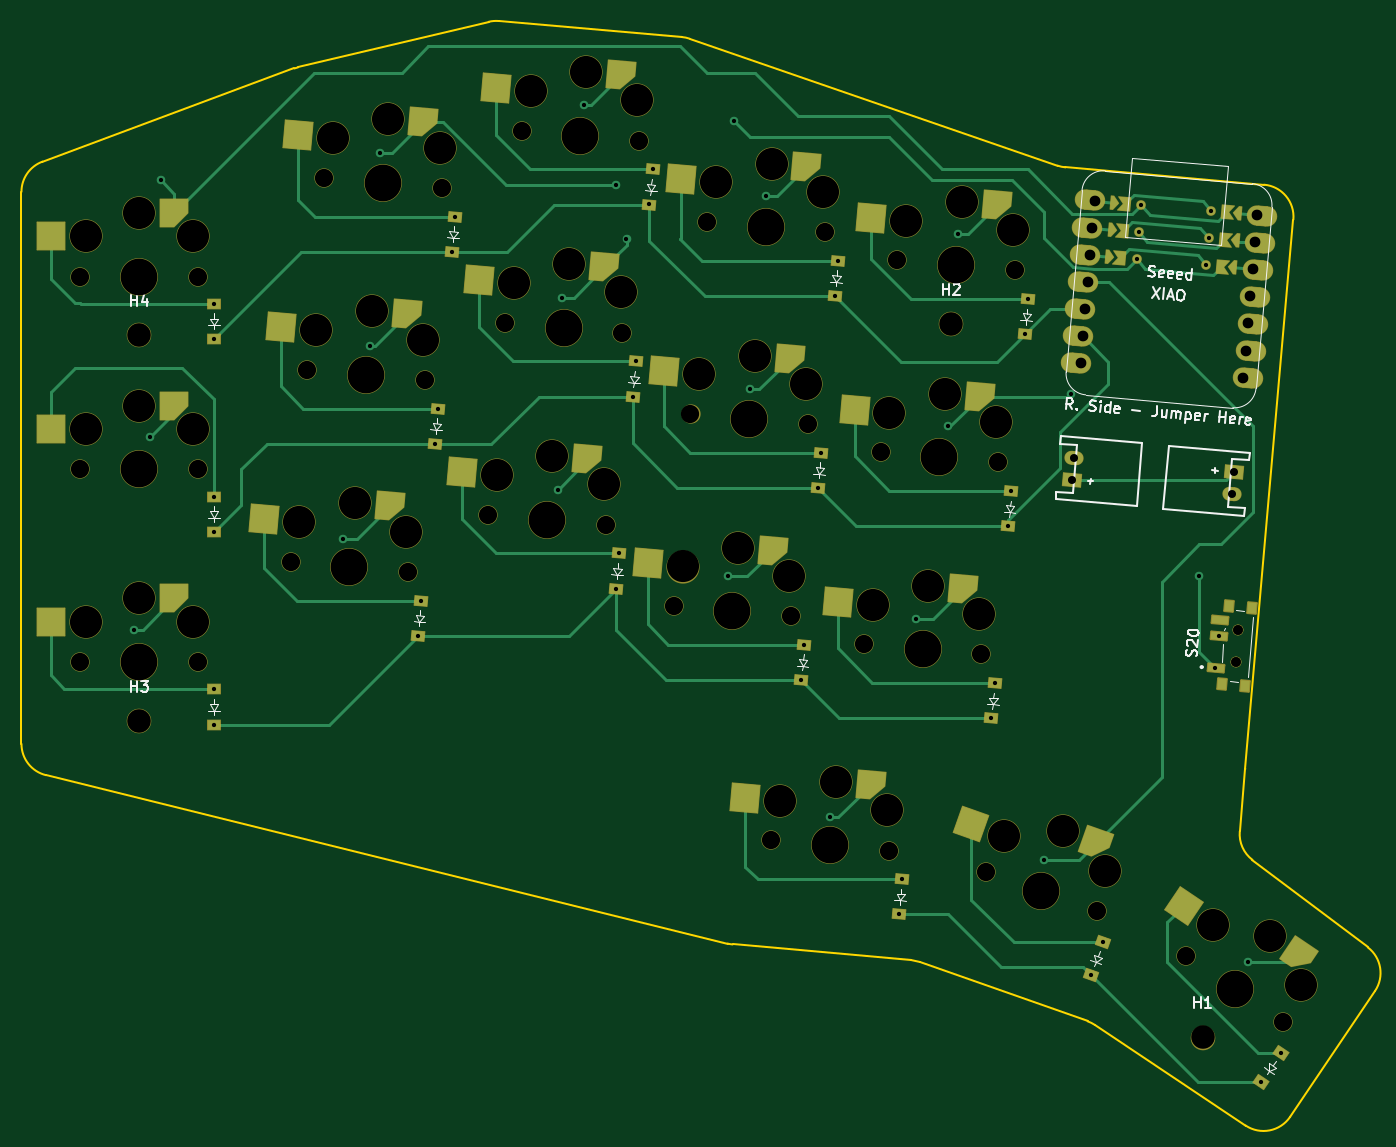
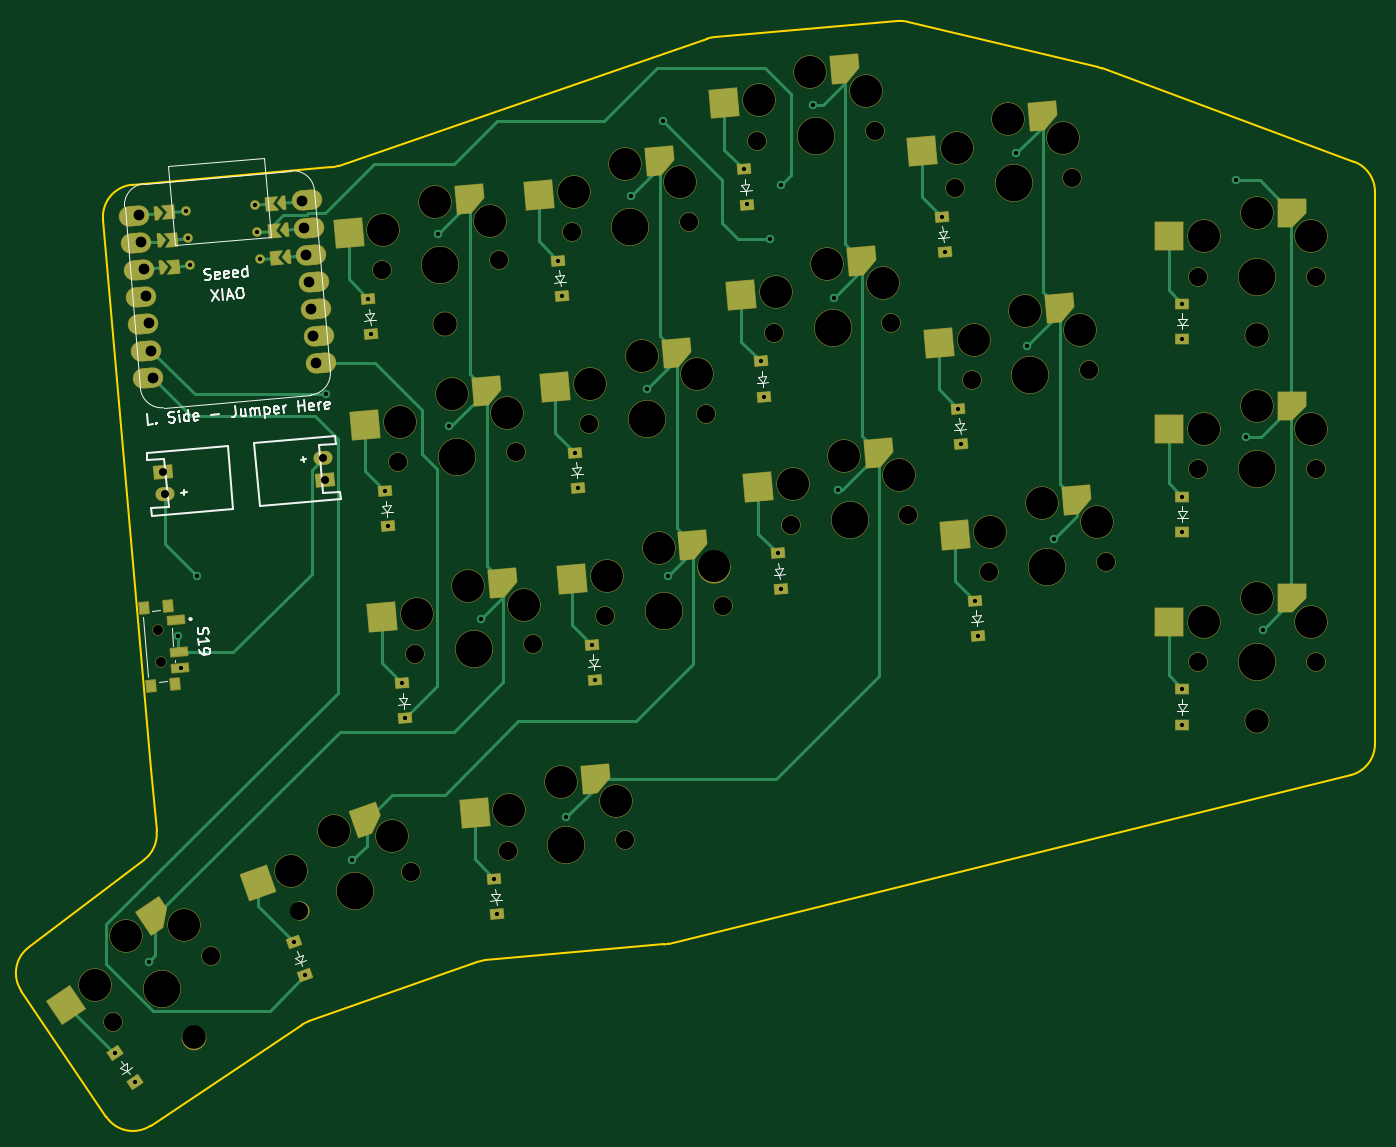
Circuit board: 11 layer files. Board 126.4 x 103.1 mm.
- bottom_copper: board-B_Cu.gbr (20612 bytes)
- bottom_mask: board-B_Mask.gbr (12190 bytes)
- paste: board-B_Paste.gbr (3339 bytes)
- bottom_silk: board-B_Silkscreen.gbr (21226 bytes)
- outline: board-Edge_Cuts.gbr (2219 bytes)
- top_copper: board-F_Cu.gbr (23029 bytes)
- top_mask: board-F_Mask.gbr (12190 bytes)
- paste: board-F_Paste.gbr (3345 bytes)
- top_silk: board-F_Silkscreen.gbr (23728 bytes)
- drill: board-NPTH.drl (2302 bytes)
- drill: board-PTH.drl (1770 bytes)

=== bottom_copper: board-B_Cu.gbr (20612 bytes, source omitted) ===
=== bottom_mask: board-B_Mask.gbr (12190 bytes, source omitted) ===
=== paste: board-B_Paste.gbr ===
%TF.GenerationSoftware,KiCad,Pcbnew,8.0.6*%
%TF.CreationDate,2024-11-20T19:49:45-07:00*%
%TF.ProjectId,board,626f6172-642e-46b6-9963-61645f706362,v1.0.0*%
%TF.SameCoordinates,Original*%
%TF.FileFunction,Paste,Bot*%
%TF.FilePolarity,Positive*%
%FSLAX46Y46*%
G04 Gerber Fmt 4.6, Leading zero omitted, Abs format (unit mm)*
G04 Created by KiCad (PCBNEW 8.0.6) date 2024-11-20 19:49:45*
%MOMM*%
%LPD*%
G01*
G04 APERTURE LIST*
G04 Aperture macros list*
%AMRotRect*
0 Rectangle, with rotation*
0 The origin of the aperture is its center*
0 $1 length*
0 $2 width*
0 $3 Rotation angle, in degrees counterclockwise*
0 Add horizontal line*
21,1,$1,$2,0,0,$3*%
G04 Aperture macros list end*
%ADD10R,1.200000X0.900000*%
%ADD11RotRect,2.600000X2.600000X355.000000*%
%ADD12RotRect,0.900000X1.200000X85.000000*%
%ADD13RotRect,2.600000X2.600000X340.500000*%
%ADD14RotRect,0.900000X1.200000X70.500000*%
%ADD15RotRect,2.600000X2.600000X326.000000*%
%ADD16R,2.600000X2.600000*%
%ADD17RotRect,0.900000X1.200000X56.000000*%
%ADD18RotRect,0.700000X1.500000X265.000000*%
%ADD19RotRect,1.000000X0.800000X265.000000*%
G04 APERTURE END LIST*
D10*
%TO.C,D2*%
X6975552Y12156658D03*
X6975552Y15456658D03*
%TD*%
D11*
%TO.C,S12*%
X67094101Y43625554D03*
%TD*%
D12*
%TO.C,D12*%
X64963483Y34181973D03*
X65251097Y37469415D03*
%TD*%
D11*
%TO.C,S9*%
X49772686Y52167720D03*
%TD*%
D12*
%TO.C,D10*%
X61825876Y-1681037D03*
X62113490Y1606405D03*
%TD*%
D11*
%TO.C,S5*%
X29749444Y29827851D03*
%TD*%
D12*
%TO.C,D5*%
X27618826Y20384269D03*
X27906440Y23671711D03*
%TD*%
D13*
%TO.C,S17*%
X93298243Y-20642376D03*
%TD*%
D12*
%TO.C,D4*%
X26050023Y2452765D03*
X26337637Y5740207D03*
%TD*%
D11*
%TO.C,S8*%
X48203883Y34236216D03*
%TD*%
%TO.C,S15*%
X84851294Y40064361D03*
%TD*%
D14*
%TO.C,D17*%
X88871007Y-29251693D03*
X89972569Y-26140977D03*
%TD*%
D11*
%TO.C,S14*%
X83282490Y22132857D03*
%TD*%
%TO.C,S4*%
X28180641Y11896346D03*
%TD*%
D12*
%TO.C,D6*%
X29187629Y38315774D03*
X29475243Y41603216D03*
%TD*%
D11*
%TO.C,S7*%
X46635080Y16304711D03*
%TD*%
D12*
%TO.C,D14*%
X81151872Y12689275D03*
X81439486Y15976717D03*
%TD*%
D11*
%TO.C,S6*%
X31318247Y47759356D03*
%TD*%
D12*
%TO.C,D15*%
X82720676Y30620780D03*
X83008290Y33908222D03*
%TD*%
%TO.C,D16*%
X70953747Y-23559839D03*
X71241361Y-20272397D03*
%TD*%
%TO.C,D8*%
X46073265Y24792634D03*
X46360879Y28080076D03*
%TD*%
D15*
%TO.C,S18*%
X111234252Y-32021773D03*
%TD*%
D11*
%TO.C,S13*%
X81713687Y4201352D03*
%TD*%
D16*
%TO.C,S3*%
X8275000Y39750000D03*
%TD*%
D12*
%TO.C,D13*%
X79583069Y-5242229D03*
X79870683Y-1954787D03*
%TD*%
D11*
%TO.C,S11*%
X65525297Y25694049D03*
%TD*%
D10*
%TO.C,D3*%
X6975552Y30156658D03*
X6975552Y33456658D03*
%TD*%
D17*
%TO.C,D18*%
X104792432Y-39248372D03*
X106637768Y-36512548D03*
%TD*%
D12*
%TO.C,D11*%
X63394679Y16250468D03*
X63682293Y19537910D03*
%TD*%
D11*
%TO.C,S10*%
X63956494Y7762545D03*
%TD*%
D16*
%TO.C,S1*%
X8275000Y3750000D03*
%TD*%
D12*
%TO.C,D9*%
X47642068Y42724139D03*
X47929682Y46011581D03*
%TD*%
D16*
%TO.C,S2*%
X8275000Y21750000D03*
%TD*%
D10*
%TO.C,D1*%
X6975552Y-5843342D03*
X6975552Y-2543342D03*
%TD*%
D12*
%TO.C,D7*%
X44504462Y6861130D03*
X44792076Y10148572D03*
%TD*%
D11*
%TO.C,S16*%
X73084365Y-14116257D03*
%TD*%
D18*
%TO.C,S19*%
X100952760Y3893961D03*
X100691292Y905376D03*
X100560559Y-588916D03*
D19*
X101722304Y5231982D03*
X101086067Y-2040239D03*
X103913933Y5040239D03*
X103277696Y-2231982D03*
%TD*%
M02*

=== bottom_silk: board-B_Silkscreen.gbr (21226 bytes, source omitted) ===
=== outline: board-Edge_Cuts.gbr ===
%TF.GenerationSoftware,KiCad,Pcbnew,8.0.6*%
%TF.CreationDate,2024-11-20T19:49:45-07:00*%
%TF.ProjectId,board,626f6172-642e-46b6-9963-61645f706362,v1.0.0*%
%TF.SameCoordinates,Original*%
%TF.FileFunction,Profile,NP*%
%FSLAX46Y46*%
G04 Gerber Fmt 4.6, Leading zero omitted, Abs format (unit mm)*
G04 Created by KiCad (PCBNEW 8.0.6) date 2024-11-20 19:49:45*
%MOMM*%
%LPD*%
G01*
G04 APERTURE LIST*
%TA.AperFunction,Profile*%
%ADD10C,0.150000*%
%TD*%
G04 APERTURE END LIST*
D10*
X-11000000Y43911182D02*
G75*
G02*
X-9040961Y46724792I3000003J-2D01*
G01*
X105045958Y44571431D02*
G75*
G02*
X107773134Y41321375I-261458J-2988631D01*
G01*
X50671740Y58362938D02*
G75*
G02*
X51388774Y58210300I-261440J-2988638D01*
G01*
X33593127Y59857123D02*
X50671739Y58362938D01*
X107473693Y-42470126D02*
G75*
G02*
X103321474Y-43287979I-2487093J1677626D01*
G01*
X86486170Y46195203D02*
X105045958Y44571432D01*
X-8719659Y-10563476D02*
G75*
G02*
X-11000000Y-7651073I719658J2912402D01*
G01*
X103945845Y-18471535D02*
G75*
G02*
X102770373Y-15817985I1812955J2390235D01*
G01*
X103321452Y-43288013D02*
X89231622Y-33886407D01*
X88567914Y-33553948D02*
X72895588Y-28004086D01*
X115401368Y-30716864D02*
X107473693Y-42470126D01*
X72895588Y-28004086D02*
X72110118Y-27833544D01*
X-11000000Y-7651073D02*
X-11000000Y43911182D01*
X51388771Y58210291D02*
X85769139Y46347849D01*
X107773075Y41321380D02*
X103284633Y-9981746D01*
X-9040961Y46724792D02*
X14484868Y55428722D01*
X86486171Y46195202D02*
G75*
G02*
X85769136Y46347840I261429J2988598D01*
G01*
X103284633Y-9981746D02*
G75*
G02*
X103284470Y-9983600I-866033J75246D01*
G01*
X114727211Y-26649059D02*
G75*
G02*
X115401392Y-30716880I-1812911J-2390241D01*
G01*
X103284470Y-9983600D02*
X102770380Y-15817986D01*
X55406861Y-26372198D02*
G75*
G02*
X54948667Y-26296024I261439J2988698D01*
G01*
X32634636Y59786442D02*
G75*
G02*
X33593128Y59857135I697064J-2917942D01*
G01*
X103945845Y-18471535D02*
X114727212Y-26649058D01*
X14828805Y55533015D02*
X32634636Y59786442D01*
X88567914Y-33553948D02*
G75*
G02*
X89231624Y-33886403I-1001414J-2827952D01*
G01*
X72110118Y-27833544D02*
X55406861Y-26372198D01*
X54948669Y-26296017D02*
X-8719659Y-10563476D01*
X14484868Y55428722D02*
G75*
G02*
X14828803Y55533022I1040932J-2813322D01*
G01*
M02*

=== top_copper: board-F_Cu.gbr (23029 bytes, source omitted) ===
=== top_mask: board-F_Mask.gbr (12190 bytes, source omitted) ===
=== paste: board-F_Paste.gbr ===
%TF.GenerationSoftware,KiCad,Pcbnew,8.0.6*%
%TF.CreationDate,2024-11-20T19:49:45-07:00*%
%TF.ProjectId,board,626f6172-642e-46b6-9963-61645f706362,v1.0.0*%
%TF.SameCoordinates,Original*%
%TF.FileFunction,Paste,Top*%
%TF.FilePolarity,Positive*%
%FSLAX46Y46*%
G04 Gerber Fmt 4.6, Leading zero omitted, Abs format (unit mm)*
G04 Created by KiCad (PCBNEW 8.0.6) date 2024-11-20 19:49:45*
%MOMM*%
%LPD*%
G01*
G04 APERTURE LIST*
G04 Aperture macros list*
%AMRotRect*
0 Rectangle, with rotation*
0 The origin of the aperture is its center*
0 $1 length*
0 $2 width*
0 $3 Rotation angle, in degrees counterclockwise*
0 Add horizontal line*
21,1,$1,$2,0,0,$3*%
G04 Aperture macros list end*
%ADD10R,1.200000X0.900000*%
%ADD11RotRect,2.600000X2.600000X355.000000*%
%ADD12RotRect,0.900000X1.200000X85.000000*%
%ADD13RotRect,2.600000X2.600000X340.500000*%
%ADD14RotRect,0.900000X1.200000X70.500000*%
%ADD15RotRect,0.700000X1.500000X85.000000*%
%ADD16RotRect,1.000000X0.800000X85.000000*%
%ADD17RotRect,2.600000X2.600000X326.000000*%
%ADD18R,2.600000X2.600000*%
%ADD19RotRect,0.900000X1.200000X56.000000*%
G04 APERTURE END LIST*
D10*
%TO.C,D2*%
X6975552Y12156658D03*
X6975552Y15456658D03*
%TD*%
D11*
%TO.C,S12*%
X50607079Y45067982D03*
%TD*%
D12*
%TO.C,D12*%
X64963483Y34181973D03*
X65251097Y37469415D03*
%TD*%
D11*
%TO.C,S9*%
X33285664Y53610148D03*
%TD*%
D12*
%TO.C,D10*%
X61825876Y-1681037D03*
X62113490Y1606405D03*
%TD*%
D11*
%TO.C,S5*%
X13262422Y31270279D03*
%TD*%
D12*
%TO.C,D5*%
X27618826Y20384269D03*
X27906440Y23671711D03*
%TD*%
D13*
%TO.C,S17*%
X77697526Y-15117873D03*
%TD*%
D12*
%TO.C,D4*%
X26050023Y2452765D03*
X26337637Y5740207D03*
%TD*%
D11*
%TO.C,S8*%
X31716861Y35678644D03*
%TD*%
%TO.C,S15*%
X68364272Y41506789D03*
%TD*%
D14*
%TO.C,D17*%
X88871007Y-29251693D03*
X89972569Y-26140977D03*
%TD*%
D11*
%TO.C,S14*%
X66795468Y23575285D03*
%TD*%
%TO.C,S4*%
X11693619Y13338774D03*
%TD*%
D12*
%TO.C,D6*%
X29187629Y38315774D03*
X29475243Y41603216D03*
%TD*%
D11*
%TO.C,S7*%
X30148058Y17747139D03*
%TD*%
D12*
%TO.C,D14*%
X81151872Y12689275D03*
X81439486Y15976717D03*
%TD*%
D11*
%TO.C,S6*%
X14831225Y49201784D03*
%TD*%
D12*
%TO.C,D15*%
X82720676Y30620780D03*
X83008290Y33908222D03*
%TD*%
D15*
%TO.C,S20*%
X100560559Y-588916D03*
X100822026Y2399669D03*
X100952760Y3893961D03*
D16*
X101086067Y-2040239D03*
X101722304Y5231982D03*
X103277696Y-2231982D03*
X103913933Y5040239D03*
%TD*%
D12*
%TO.C,D16*%
X70953747Y-23559839D03*
X71241361Y-20272397D03*
%TD*%
%TO.C,D8*%
X46073265Y24792634D03*
X46360879Y28080076D03*
%TD*%
D17*
%TO.C,S18*%
X97513680Y-22767131D03*
%TD*%
D11*
%TO.C,S13*%
X65226665Y5643780D03*
%TD*%
D18*
%TO.C,S3*%
X-8275000Y39750000D03*
%TD*%
D12*
%TO.C,D13*%
X79583069Y-5242229D03*
X79870683Y-1954787D03*
%TD*%
D11*
%TO.C,S11*%
X49038275Y27136477D03*
%TD*%
D10*
%TO.C,D3*%
X6975552Y30156658D03*
X6975552Y33456658D03*
%TD*%
D19*
%TO.C,D18*%
X104792432Y-39248372D03*
X106637768Y-36512548D03*
%TD*%
D12*
%TO.C,D11*%
X63394679Y16250468D03*
X63682293Y19537910D03*
%TD*%
D11*
%TO.C,S10*%
X47469472Y9204973D03*
%TD*%
D18*
%TO.C,S1*%
X-8275000Y3750000D03*
%TD*%
D12*
%TO.C,D9*%
X47642068Y42724139D03*
X47929682Y46011581D03*
%TD*%
D18*
%TO.C,S2*%
X-8275000Y21750000D03*
%TD*%
D10*
%TO.C,D1*%
X6975552Y-5843342D03*
X6975552Y-2543342D03*
%TD*%
D12*
%TO.C,D7*%
X44504462Y6861130D03*
X44792076Y10148572D03*
%TD*%
D11*
%TO.C,S16*%
X56597343Y-12673829D03*
%TD*%
M02*

=== top_silk: board-F_Silkscreen.gbr (23728 bytes, source omitted) ===
=== drill: board-NPTH.drl ===
M48
; DRILL file {KiCad 8.0.6} date 2024-11-20T19:49:40-0700
; FORMAT={-:-/ absolute / inch / decimal}
; #@! TF.CreationDate,2024-11-20T19:49:40-07:00
; #@! TF.GenerationSoftware,Kicad,Pcbnew,8.0.6
; #@! TF.FileFunction,NonPlated,1,2,NPTH
FMAT,2
INCH
; #@! TA.AperFunction,NonPlated,NPTH,ComponentDrill
T1C0.0354
; #@! TA.AperFunction,NonPlated,NPTH,ComponentDrill
T2C0.0670
; #@! TA.AperFunction,NonPlated,NPTH,ComponentDrill
T3C0.0866
; #@! TA.AperFunction,NonPlated,NPTH,ComponentDrill
T4C0.1181
; #@! TA.AperFunction,NonPlated,NPTH,ComponentDrill
T5C0.1350
%
G90
G05
T1
X4.0303Y0.0002
X4.0303Y0.0002
X4.0406Y0.1179
X4.0406Y0.1179
T2
X-0.2165Y1.4173
X-0.2165Y0.7087
X-0.2165Y0.0
X0.2165Y1.4173
X0.2165Y0.7087
X0.2165Y0.0
X0.5563Y0.3686
X0.6181Y1.0745
X0.6799Y1.7805
X0.9878Y0.3308
X1.0495Y1.0368
X1.1113Y1.7427
X1.2829Y0.5421
X1.3447Y1.2481
X1.4064Y1.954
X1.7143Y0.5044
X1.7761Y1.2103
X1.8379Y1.9163
X1.9648Y0.2058
X2.0266Y0.9118
X2.0884Y1.6177
X2.3242Y-0.6556
X2.3963Y0.1681
X2.458Y0.874
X2.5198Y1.58
X2.6639Y0.0656
X2.7257Y0.7716
X2.7556Y-0.6933
X2.7875Y1.4775
X3.0954Y0.0279
X3.1127Y-0.7708
X3.1571Y0.7338
X3.2189Y1.4398
X3.5209Y-0.9154
X3.8471Y-1.0798
X4.2062Y-1.322
T3
X0.0Y1.2008
X0.0Y-0.2165
X2.9843Y1.2429
X3.9091Y-1.3804
T4
X-0.1969Y1.565
X-0.1969Y0.8563
X-0.1969Y0.1476
X0.0Y1.6516
X0.0Y0.9429
X0.0Y0.2343
X0.1969Y1.565
X0.1969Y0.8563
X0.1969Y0.1476
X0.5888Y0.5139
X0.6506Y1.2199
X0.7124Y1.9258
X0.7925Y0.583
X0.8542Y1.289
X0.916Y1.995
X0.981Y0.4796
X1.0428Y1.1856
X1.1046Y1.8915
X1.3154Y0.6875
X1.3771Y1.3934
X1.4389Y2.0994
X1.519Y0.7566
X1.5808Y1.4626
X1.6426Y2.1685
X1.7076Y0.6532
X1.7693Y1.3591
X1.8311Y2.0651
X1.9973Y0.3512
X2.0591Y1.0571
X2.1209Y1.7631
X2.201Y0.4203
X2.2627Y1.1263
X2.3245Y1.8322
X2.3567Y-0.5102
X2.3895Y0.3168
X2.4513Y1.0228
X2.5131Y1.7288
X2.5603Y-0.4411
X2.6964Y0.211
X2.7489Y-0.5445
X2.7582Y0.9169
X2.82Y1.6229
X2.9001Y0.2801
X2.9618Y0.9861
X3.0236Y1.692
X3.0886Y0.1766
X3.1504Y0.8826
X3.1805Y-0.6382
X3.2122Y1.5886
X3.395Y-0.6223
X3.5516Y-0.7697
X3.946Y-0.9684
X4.1576Y-1.0067
X4.2724Y-1.1886
T5
X0.0Y1.4173
X0.0Y0.7087
X0.0Y0.0
X0.7721Y0.3497
X0.8338Y1.0556
X0.8956Y1.7616
X1.4986Y0.5232
X1.5604Y1.2292
X1.6221Y1.9352
X2.1806Y0.1869
X2.2423Y0.8929
X2.3041Y1.5989
X2.5399Y-0.6744
X2.8797Y0.0467
X2.9414Y0.7527
X3.0032Y1.4587
X3.3168Y-0.8431
X4.0267Y-1.2009
M30

=== drill: board-PTH.drl ===
M48
; DRILL file {KiCad 8.0.6} date 2024-11-20T19:49:40-0700
; FORMAT={-:-/ absolute / inch / decimal}
; #@! TF.CreationDate,2024-11-20T19:49:40-07:00
; #@! TF.GenerationSoftware,Kicad,Pcbnew,8.0.6
; #@! TF.FileFunction,Plated,1,2,PTH
FMAT,2
INCH
; #@! TA.AperFunction,Plated,PTH,ViaDrill
T1C0.0157
; #@! TA.AperFunction,Plated,PTH,ComponentDrill
T2C0.0157
; #@! TA.AperFunction,Plated,PTH,ComponentDrill
T3C0.0295
; #@! TA.AperFunction,Plated,PTH,ComponentDrill
T4C0.0394
%
G90
G05
T1
X-0.0197Y0.1181
X0.0394Y0.8268
X0.0787Y1.7717
X0.748Y0.4528
X0.8465Y1.1614
X0.8858Y1.8701
X1.5393Y0.6338
X1.5551Y1.3386
X1.6339Y2.0472
X1.752Y1.752
X1.7913Y1.5551
X2.1654Y0.315
X2.185Y1.9882
X2.2441Y1.0039
X2.3031Y1.7126
X2.5394Y-0.5709
X2.8543Y0.1575
X2.9724Y0.8661
X3.0118Y1.5748
X3.3268Y-0.7283
X3.4252Y0.9843
X3.8976Y0.315
X3.9561Y-0.0202
X3.9694Y0.0945
X4.0748Y-1.1024
T2
X0.2746Y1.3172
X0.2746Y1.1873
X0.2746Y0.6085
X0.2746Y0.4786
X0.2746Y-0.1001
X0.2746Y-0.2301
X1.0256Y0.0966
X1.0369Y0.226
X1.0874Y0.8025
X1.0987Y0.932
X1.1491Y1.5085
X1.1604Y1.6379
X1.7521Y0.2701
X1.7635Y0.3996
X1.8139Y0.9761
X1.8252Y1.1055
X1.8757Y1.6821
X1.887Y1.8115
X2.4341Y-0.0662
X2.4454Y0.0632
X2.4959Y0.6398
X2.5072Y0.7692
X2.5576Y1.3457
X2.5689Y1.4752
X2.7935Y-0.9276
X2.8048Y-0.7981
X3.1332Y-0.2064
X3.1445Y-0.077
X3.195Y0.4996
X3.2063Y0.629
X3.2567Y1.2055
X3.268Y1.335
X3.4989Y-1.1516
X3.5422Y-1.0292
X3.6667Y1.4812
X3.6754Y1.5809
X3.6841Y1.6805
X3.9225Y1.4588
X3.9312Y1.5585
X3.94Y1.6581
X4.1257Y-1.5452
X4.1983Y-1.4375
T3
X3.4282Y0.6706
X3.4351Y0.749
X4.0165Y0.6191
X4.0234Y0.6975
T4
X3.4609Y1.0977
X3.4696Y1.1973
X3.4783Y1.2969
X3.487Y1.3966
X3.4957Y1.4962
X3.5044Y1.5958
X3.5132Y1.6954
X4.0586Y1.0454
X4.0673Y1.145
X4.076Y1.2447
X4.0847Y1.3443
X4.0935Y1.4439
X4.1022Y1.5435
X4.1109Y1.6431
M30

